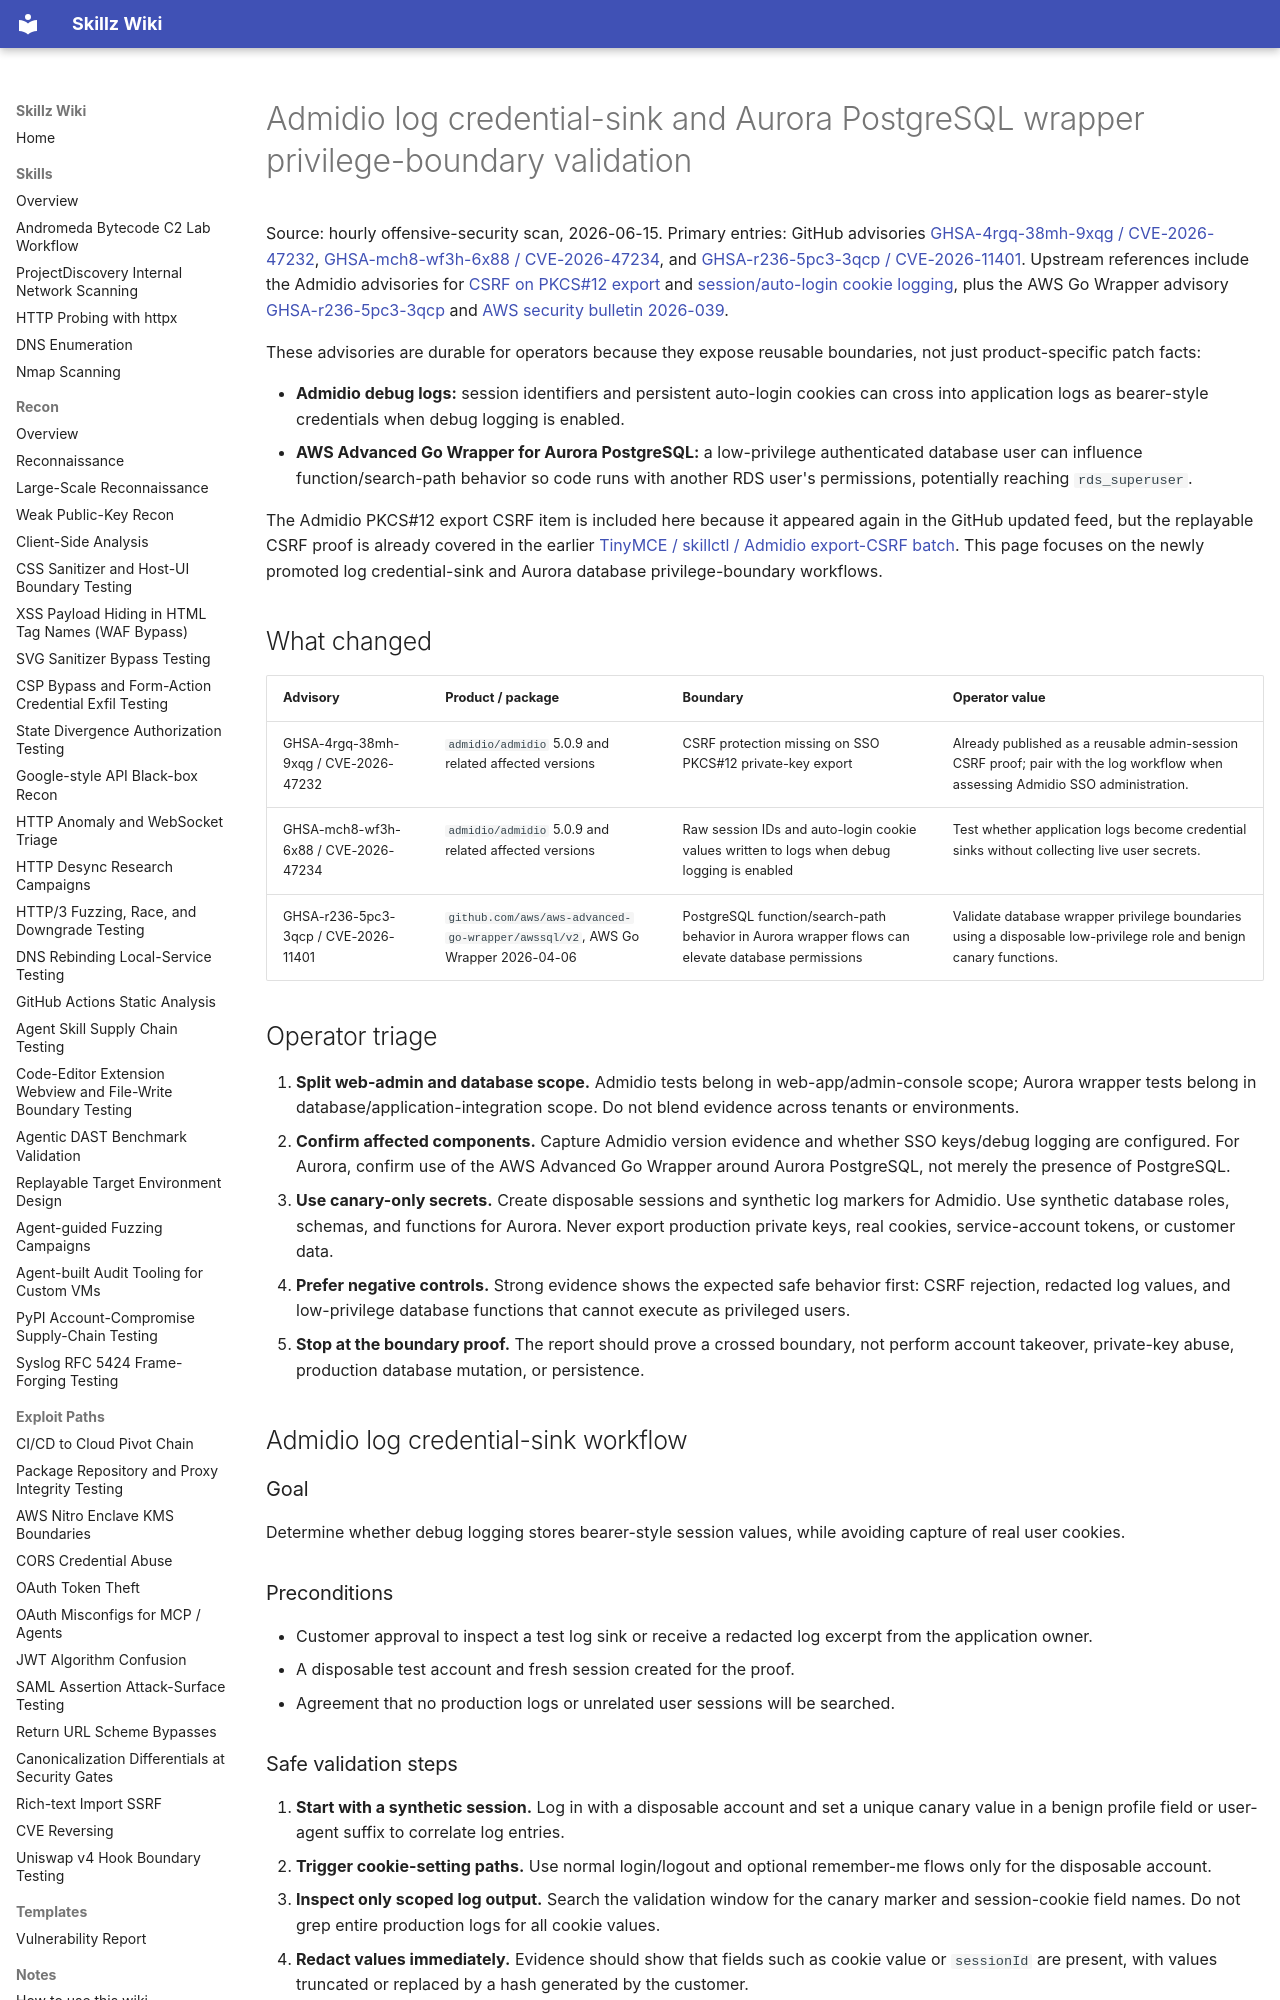

repository: bastet-ai/skillz-wiki · page: alerts/2026-06-15-admidio-aurora-secret-and-db-privilege-boundaries-ghsa/index.html · generator: mkdocs

# Admidio log credential-sink and Aurora PostgreSQL wrapper privilege-boundary validation

Source: hourly offensive-security scan, 2026-06-15. Primary entries: GitHub advisories [GHSA-4rgq-38mh-9xqg / CVE-2026-47232](https://github.com/advisories/GHSA-4rgq-38mh-9xqg), [GHSA-mch8-wf3h-6x88 / CVE-2026-47234](https://github.com/advisories/GHSA-mch8-wf3h-6x88), and [GHSA-r236-5pc3-3qcp / CVE-2026-11401](https://github.com/advisories/GHSA-r236-5pc3-3qcp). Upstream references include the Admidio advisories for [CSRF on PKCS#12 export](https://github.com/Admidio/admidio/security/advisories/GHSA-4rgq-38mh-9xqg) and [session/auto-login cookie logging](https://github.com/Admidio/admidio/security/advisories/GHSA-mch8-wf3h-6x88), plus the AWS Go Wrapper advisory [GHSA-r236-5pc3-3qcp](https://github.com/aws/aws-advanced-go-wrapper/security/advisories/GHSA-r236-5pc3-3qcp) and [AWS security bulletin 2026-039](https://aws.amazon.com/security/security-bulletins/2026-039-aws).

These advisories are durable for operators because they expose reusable boundaries, not just product-specific patch facts:

- **Admidio debug logs:** session identifiers and persistent auto-login cookies can cross into application logs as bearer-style credentials when debug logging is enabled.
- **AWS Advanced Go Wrapper for Aurora PostgreSQL:** a low-privilege authenticated database user can influence function/search-path behavior so code runs with another RDS user's permissions, potentially reaching `rds_superuser`.

The Admidio PKCS#12 export CSRF item is included here because it appeared again in the GitHub updated feed, but the replayable CSRF proof is already covered in the earlier [TinyMCE / skillctl / Admidio export-CSRF batch](2026-06-05-tinymce-skillctl-admidio-boundary-batch-ghsa.md). This page focuses on the newly promoted log credential-sink and Aurora database privilege-boundary workflows.

## What changed

| Advisory | Product / package | Boundary | Operator value |
| --- | --- | --- | --- |
| GHSA-4rgq-38mh-9xqg / CVE-2026-47232 | `admidio/admidio` 5.0.9 and related affected versions | CSRF protection missing on SSO PKCS#12 private-key export | Already published as a reusable admin-session CSRF proof; pair with the log workflow when assessing Admidio SSO administration. |
| GHSA-mch8-wf3h-6x88 / CVE-2026-47234 | `admidio/admidio` 5.0.9 and related affected versions | Raw session IDs and auto-login cookie values written to logs when debug logging is enabled | Test whether application logs become credential sinks without collecting live user secrets. |
| GHSA-r236-5pc3-3qcp / CVE-2026-11401 | `github.com/aws/aws-advanced-go-wrapper/awssql/v2`, AWS Go Wrapper 2026-04-06 | PostgreSQL function/search-path behavior in Aurora wrapper flows can elevate database permissions | Validate database wrapper privilege boundaries using a disposable low-privilege role and benign canary functions. |

## Operator triage

1. **Split web-admin and database scope.** Admidio tests belong in web-app/admin-console scope; Aurora wrapper tests belong in database/application-integration scope. Do not blend evidence across tenants or environments.
2. **Confirm affected components.** Capture Admidio version evidence and whether SSO keys/debug logging are configured. For Aurora, confirm use of the AWS Advanced Go Wrapper around Aurora PostgreSQL, not merely the presence of PostgreSQL.
3. **Use canary-only secrets.** Create disposable sessions and synthetic log markers for Admidio. Use synthetic database roles, schemas, and functions for Aurora. Never export production private keys, real cookies, service-account tokens, or customer data.
4. **Prefer negative controls.** Strong evidence shows the expected safe behavior first: CSRF rejection, redacted log values, and low-privilege database functions that cannot execute as privileged users.
5. **Stop at the boundary proof.** The report should prove a crossed boundary, not perform account takeover, private-key abuse, production database mutation, or persistence.

## Admidio log credential-sink workflow

### Goal

Determine whether debug logging stores bearer-style session values, while avoiding capture of real user cookies.

### Preconditions

- Customer approval to inspect a test log sink or receive a redacted log excerpt from the application owner.
- A disposable test account and fresh session created for the proof.
- Agreement that no production logs or unrelated user sessions will be searched.

### Safe validation steps

1. **Start with a synthetic session.** Log in with a disposable account and set a unique canary value in a benign profile field or user-agent suffix to correlate log entries.
2. **Trigger cookie-setting paths.** Use normal login/logout and optional remember-me flows only for the disposable account.
3. **Inspect only scoped log output.** Search the validation window for the canary marker and session-cookie field names. Do not grep entire production logs for all cookie values.
4. **Redact values immediately.** Evidence should show that fields such as cookie value or `sessionId` are present, with values truncated or replaced by a hash generated by the customer.
5. **Confirm exploitability constraints.** Record whether debug logging was enabled, who can read the logs, and whether the exposed values were still valid during the test window.

### Evidence to collect

- Debug logging state and log sink location at a high level.
- Redacted log lines showing cookie/session fields for the disposable account only.
- Session lifetime and auto-login preconditions if tested.
- A statement that no third-party user sessions were collected or replayed.

## Aurora PostgreSQL wrapper privilege-boundary workflow
